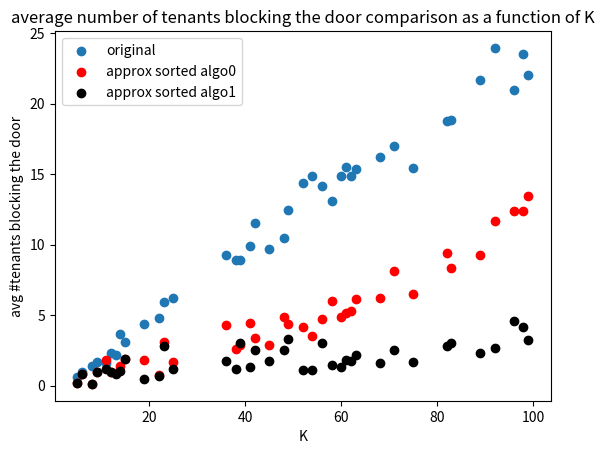

This chart was generated by the following Python code:
import math
import random

from matplotlib import pyplot as plt


def nCr(n, r):
    f = math.factorial
    return f(n) / (f(n - r) * f(r))


def algorithm1(M, K, i, j_list):
    # P(Q=j)=(iM)j-1(M-i+1M)K-j(K-1 choose j-1)
    N = K
    max_p = 0
    max_j = -1
    for j in range(N + 1):
        if not j_list[j]:  # j is unoccupied
            p1 = (i / M) ** (j - 1)  # probability for (j-1) tenants to live below or at i
            p2 = (((M - i + 1) / M) ** (K - j)) * nCr(K - 1, j - 1)  # probability for (k-j) tenants to live
            # above or at i
            p = p1 * p2
            if p > max_p:
                max_p = p
                max_j = j
    return max_j


def algorithm0(M, K, i, j_list):
    if i < K:
        if not j_list[i]:
            return i
        else:
            for j in range(1, max(i, K - i)):
                if i - j >= 0 and not j_list[i - j]:
                    return j
                elif i + j < len(j_list) and not j_list[i + j]:
                    return j

    return algorithm1(M, K, i, j_list)


def approXsort(M, K, arr, algorithm):
    N = K
    j_list = [1] + [0] * N
    res = [-1] * N
    for k in range(K):
        T = arr[k]
        J = algorithm(M=M, K=K, i=T, j_list=j_list)
        j_list[J] = 1
        res[J - 1] = T

    return res


def plot(K_s, Y_s):
    plt.title('average number of tenants blocking the door comparison as a function of K')
    plt.xlabel('K')
    plt.ylabel('avg #tenants blocking the door')
    plt.scatter(K_s, Y_s[0], label='original')
    plt.scatter(K_s, Y_s[1], label='approx sorted algo0', c='RED')
    plt.scatter(K_s, Y_s[2], label='approx sorted algo1', c='BLACK')
    plt.legend()
    plt.show()


def compare_algorithms():
    num_blocking_all = [[], [], []]  # [ org , algo0 , algo1 ]
    M = 100
    K_s = sorted(set([int(random.uniform(2, 100)) for _ in range(50)]))
    for K in K_s:
        original = [int(random.uniform(1, M)) for _ in range(K)]
        res0 = approXsort(M=M, K=K, arr=original, algorithm=algorithm0)
        res1 = approXsort(M=M, K=K, arr=original, algorithm=algorithm1)
        blocking_algo0, blocking_algo1, blocking_original = 0, 0, 0
        for i in range(K):
            for j in range(i):
                if res0[j] > res0[i]:
                    blocking_algo0 += 1
                if original[j] > original[i]:
                    blocking_original += 1
                if res1[j] > res1[i]:
                    blocking_algo1 += 1
        num_blocking_all[0].append(blocking_original / K)
        num_blocking_all[1].append(blocking_algo0 / K)
        num_blocking_all[2].append(blocking_algo1 / K)
    plot(K_s, num_blocking_all)


if __name__ == '__main__':
    compare_algorithms()
